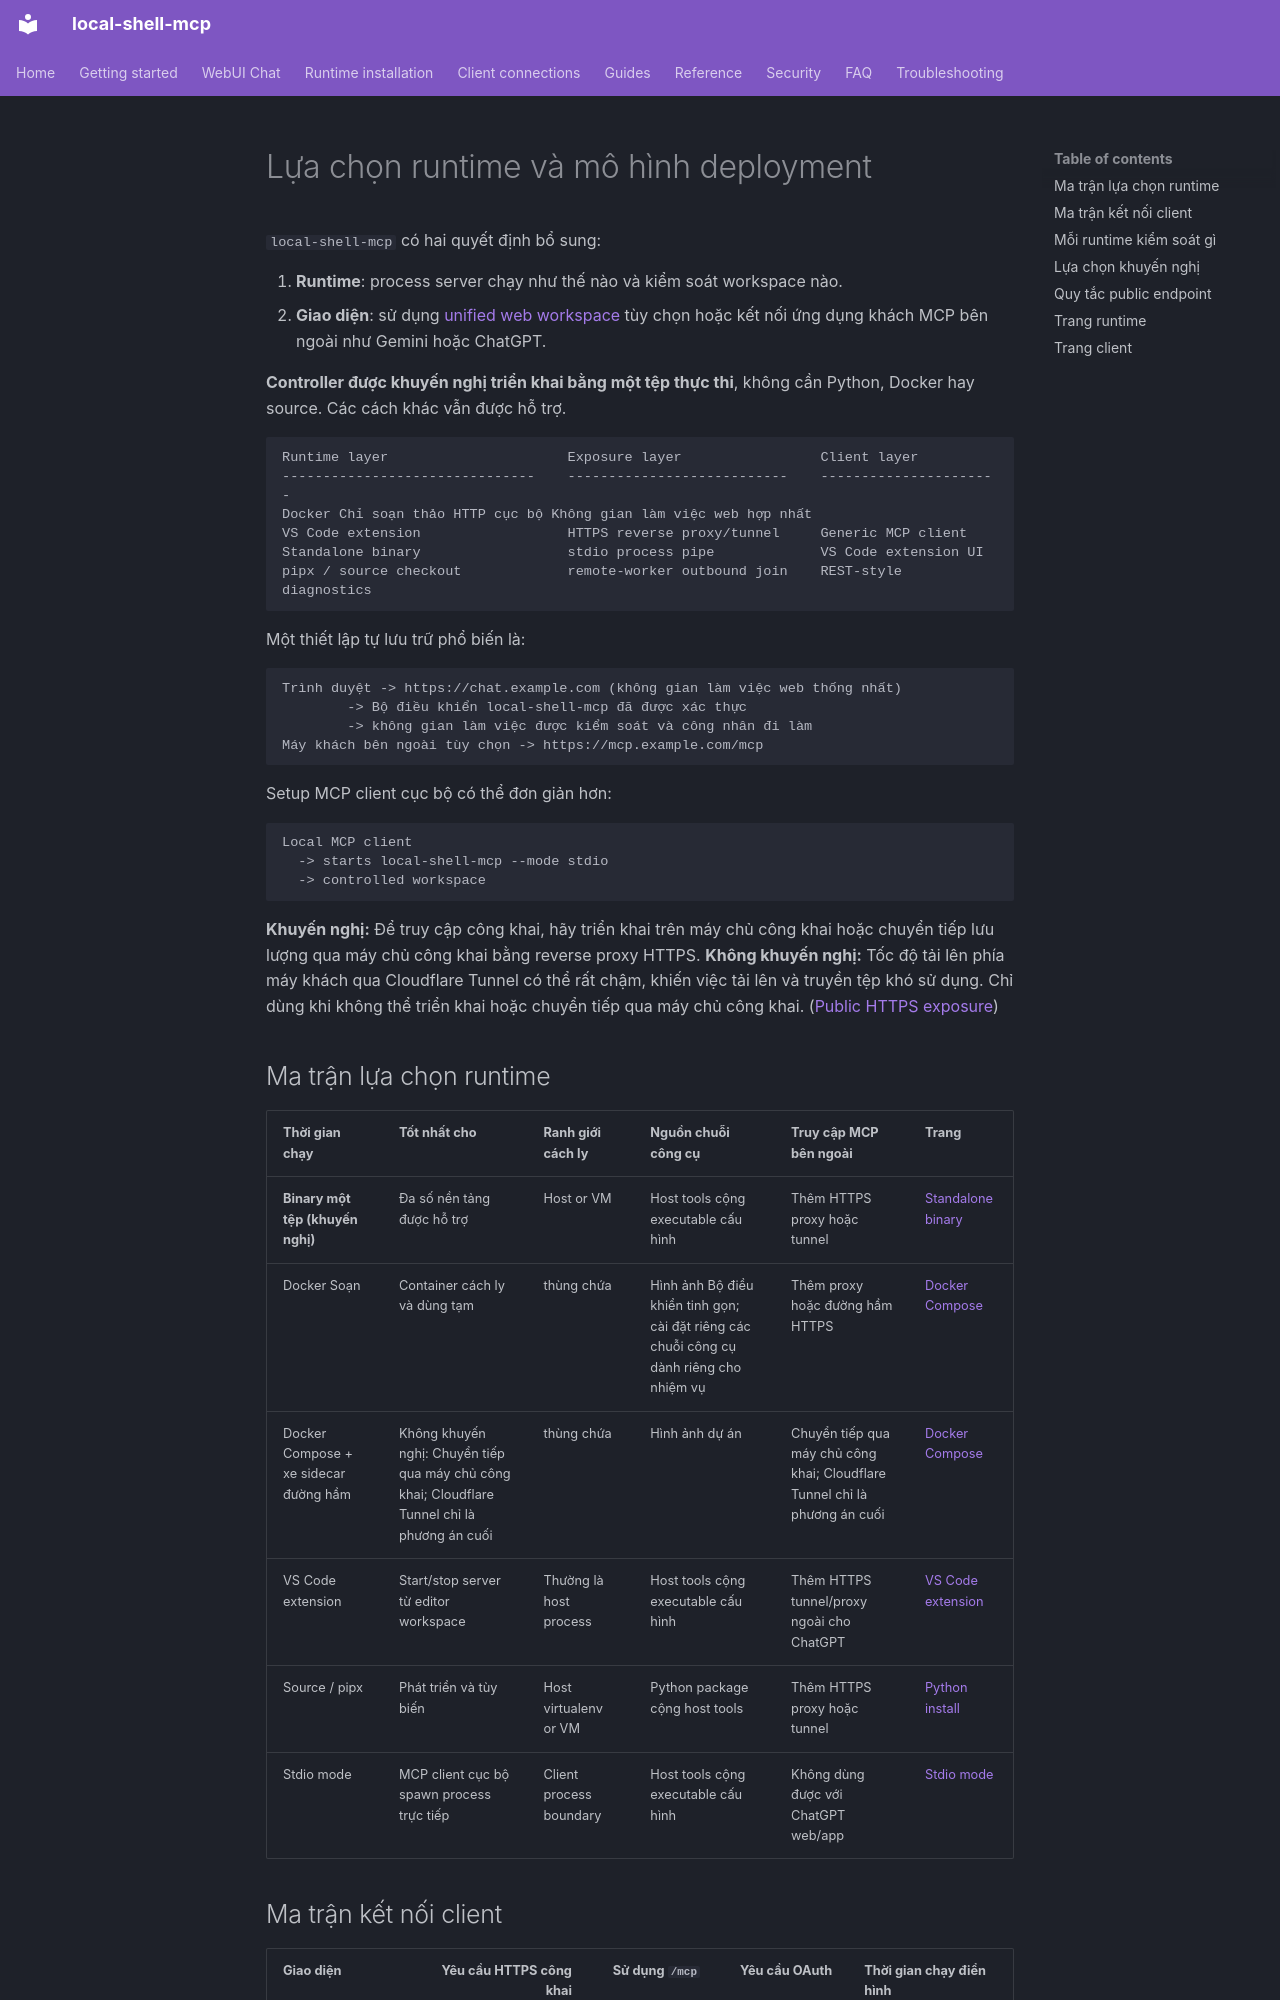

repository: fwerkor/local-shell-mcp · page: guides/deployment.vi/index.html · generator: mkdocs

<!-- i18n-source-sha256: e25cea686e6bef077a7c05f551efc5bf0e5df04b81404ce17744c900ad6af180 -->
# Lựa chọn runtime và mô hình deployment

`local-shell-mcp` có hai quyết định bổ sung:

1. **Runtime**: process server chạy như thế nào và kiểm soát workspace nào.
2. **Giao diện**: sử dụng [unified web workspace](../getting-started/web-workspace.md) tùy chọn hoặc kết nối ứng dụng khách MCP bên ngoài như Gemini hoặc ChatGPT.

**Controller được khuyến nghị triển khai bằng một tệp thực thi**, không cần Python, Docker hay source. Các cách khác vẫn được hỗ trợ.

```text
Runtime layer                      Exposure layer                 Client layer
-------------------------------    ---------------------------    ----------------------
Docker Chỉ soạn thảo HTTP cục bộ Không gian làm việc web hợp nhất
VS Code extension                  HTTPS reverse proxy/tunnel     Generic MCP client
Standalone binary                  stdio process pipe             VS Code extension UI
pipx / source checkout             remote-worker outbound join    REST-style diagnostics
```

Một thiết lập tự lưu trữ phổ biến là:

```text
Trình duyệt -> https://chat.example.com (không gian làm việc web thống nhất)
        -> Bộ điều khiển local-shell-mcp đã được xác thực
        -> không gian làm việc được kiểm soát và công nhân đi làm
Máy khách bên ngoài tùy chọn -> https://mcp.example.com/mcp
```

Setup MCP client cục bộ có thể đơn giản hơn:

```text
Local MCP client
  -> starts local-shell-mcp --mode stdio
  -> controlled workspace
```

**Khuyến nghị:** Để truy cập công khai, hãy triển khai trên máy chủ công khai hoặc chuyển tiếp lưu lượng qua máy chủ công khai bằng reverse proxy HTTPS. **Không khuyến nghị:** Tốc độ tải lên phía máy khách qua Cloudflare Tunnel có thể rất chậm, khiến việc tải lên và truyền tệp khó sử dụng. Chỉ dùng khi không thể triển khai hoặc chuyển tiếp qua máy chủ công khai. ([Public HTTPS exposure](../clients/connectivity.md))
